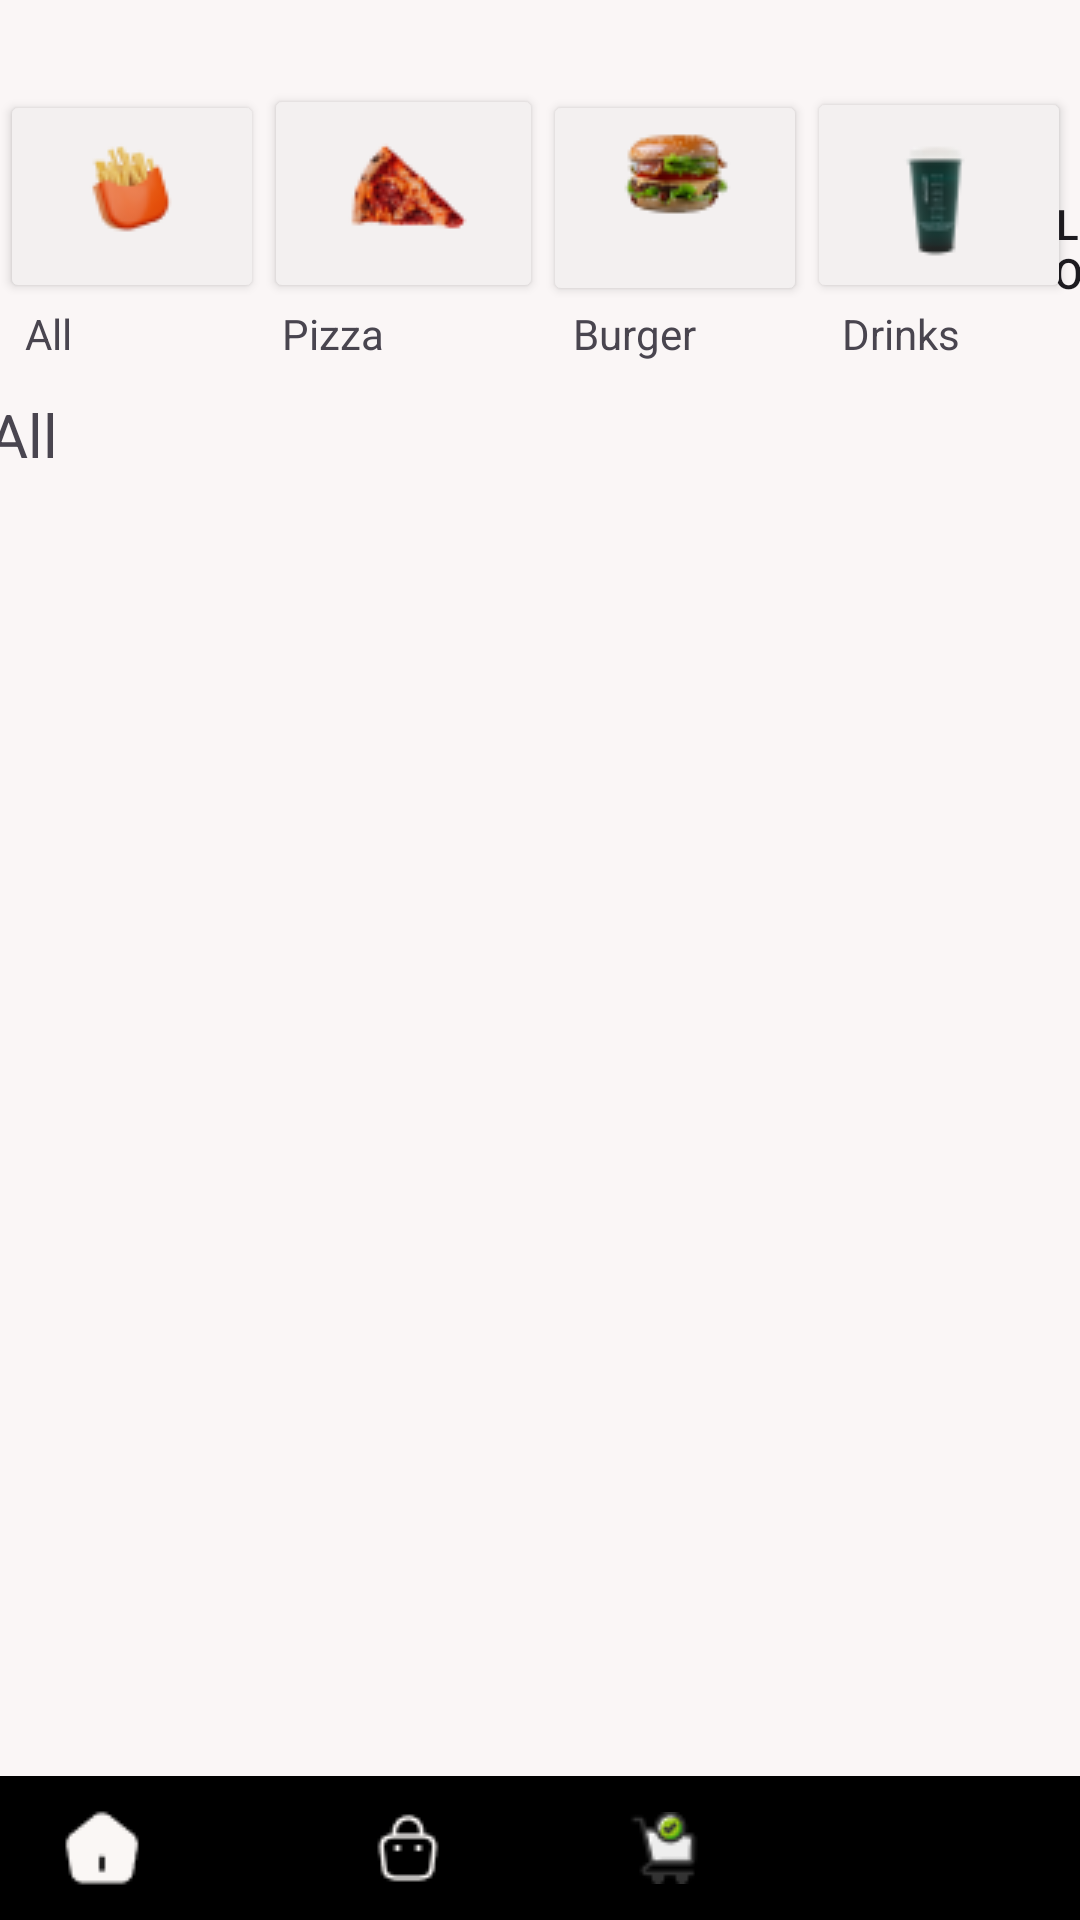

Here is an Android app screen rendered from its layout file. Give the layout XML and the strings, colors and styles it references.
<!-- AndroidManifest.xml: application theme Theme.FoodDeliveryApp -->
<!-- res/layout/activity_home_page.xml -->
<?xml version="1.0" encoding="utf-8"?>
<androidx.constraintlayout.widget.ConstraintLayout xmlns:android="http://schemas.android.com/apk/res/android"
    xmlns:app="http://schemas.android.com/apk/res-auto"
    xmlns:tools="http://schemas.android.com/tools"
    android:layout_width="match_parent"
    android:layout_height="match_parent"
    tools:context=".HomePage"
    android:background="#FAF6F6">

    <LinearLayout
        android:layout_width="match_parent"
        android:layout_height="wrap_content"
        app:layout_constraintBottom_toTopOf="@+id/cardView"
        app:layout_constraintEnd_toEndOf="parent"
        app:layout_constraintStart_toStartOf="parent"
        app:layout_constraintTop_toTopOf="parent">

        <Button
            android:id="@+id/btnlogout"
            android:background="@drawable/logout"
            android:layout_marginLeft="350dp"
            android:layout_width="30dp"
            android:layout_height="33dp"
            android:text="Logout"

            />
    </LinearLayout>
    

    
    
    
    
    
    
    
    
    
    
    

    <androidx.cardview.widget.CardView
        android:id="@+id/cardView"
        android:layout_width="412dp"
        android:layout_height="167dp"
        android:layout_marginStart="1dp"
        android:layout_marginTop="125dp"
        android:layout_marginEnd="1dp"
        android:layout_marginBottom="606dp"
        android:backgroundTint="@color/brown"
        app:cardCornerRadius="30dp"
        app:layout_constraintBottom_toBottomOf="parent"
        app:layout_constraintEnd_toEndOf="parent"
        app:layout_constraintHorizontal_bias="0.666"
        app:layout_constraintStart_toStartOf="parent"
        app:layout_constraintTop_toTopOf="parent"
        app:layout_constraintVertical_bias="0.497">

        <TextView
            android:id="@+id/textView"
            android:layout_width="188dp"
            android:layout_height="35dp"
            android:layout_marginLeft="20dp"
            android:layout_marginTop="40dp"
            android:text="Get up to 60%"
            android:textSize="25dp" />

        <TextView
            android:id="@+id/textView2"
            android:layout_width="199dp"
            android:layout_height="38dp"
            android:layout_marginLeft="20dp"
            android:layout_marginTop="90dp"
            android:text="off your next order now with \nour mobile app"
            android:textSize="15dp"
            tools:ignore="TextSizeCheck" />

        <TextView
            android:id="@+id/textView3"
            android:layout_width="wrap_content"
            android:layout_height="wrap_content"
            android:layout_marginLeft="20dp"
            android:layout_marginTop="130dp"
            android:text="FIRST50%"
            tools:ignore="TextContrastCheck" />

        <ImageView
            android:id="@+id/imageView"
            android:layout_width="wrap_content"
            android:layout_height="wrap_content"
            android:layout_marginLeft="275dp"
            android:layout_marginTop="50dp"
            app:srcCompat="@drawable/bowl" />
    </androidx.cardview.widget.CardView>

    <LinearLayout
        android:id="@+id/linearLayout"
        android:layout_width="362dp"
        android:layout_height="106dp"
        android:layout_marginStart="1dp"
        android:layout_marginEnd="1dp"
        android:layout_marginBottom="1dp"
        android:orientation="horizontal"
        app:layout_constraintBottom_toBottomOf="parent"
        app:layout_constraintEnd_toEndOf="parent"
        app:layout_constraintHorizontal_bias="0.319"
        app:layout_constraintStart_toStartOf="parent"
        app:layout_constraintTop_toBottomOf="@+id/cardView"
        app:layout_constraintVertical_bias="0.0">

        <Button
            android:id="@+id/buttonall"
            android:layout_width="wrap_content"
            android:layout_height="71dp"
            android:layout_marginTop="25dp"
            android:backgroundTint="@color/grey"
            android:drawableTop="@drawable/all"
            android:text=""
            tools:ignore="SpeakableTextPresentCheck" />


        <Button
            android:id="@+id/buttonpizza"
            android:layout_width="93dp"
            android:layout_height="73dp"
            android:layout_marginTop="32dp"
            android:backgroundTint="@color/grey"
            android:drawableTop="@drawable/pizza"
            android:text=""
            tools:ignore="SpeakableTextPresentCheck" />

        <Button
            android:id="@+id/buttonburger"
            android:layout_width="wrap_content"
            android:layout_height="72dp"
            android:layout_marginTop="15dp"
            android:backgroundTint="@color/grey"
            android:drawableTop="@drawable/small_burger"
            android:text=""
            tools:ignore="SpeakableTextPresentCheck" />


        <Button
            android:id="@+id/buttondrinks"
            android:layout_width="wrap_content"
            android:layout_height="72dp"
            android:layout_marginTop="28dp"
            android:backgroundTint="@color/grey"
            android:drawableTop="@drawable/drink"
            android:text=""
            tools:ignore="SpeakableTextPresentCheck" />


    </LinearLayout>

    <TextView
        android:id="@+id/textView10"
        android:layout_width="wrap_content"
        android:layout_height="wrap_content"
        android:layout_marginEnd="336dp"
        android:text="All"
        app:layout_constraintBottom_toBottomOf="parent"
        app:layout_constraintEnd_toEndOf="parent"
        app:layout_constraintTop_toBottomOf="@+id/linearLayout"
        app:layout_constraintVertical_bias="0.0" />

    <TextView
        android:id="@+id/textView11"
        android:layout_width="wrap_content"
        android:layout_height="wrap_content"
        android:layout_marginEnd="232dp"
        android:text="Pizza"
        app:layout_constraintBottom_toBottomOf="parent"
        app:layout_constraintEnd_toEndOf="parent"
        app:layout_constraintTop_toBottomOf="@+id/linearLayout"
        app:layout_constraintVertical_bias="0.0" />

    <TextView
        android:id="@+id/textView12"
        android:layout_width="wrap_content"
        android:layout_height="wrap_content"
        android:layout_marginEnd="128dp"
        android:text="Burger"
        app:layout_constraintBottom_toBottomOf="parent"
        app:layout_constraintEnd_toEndOf="parent"
        app:layout_constraintTop_toBottomOf="@+id/linearLayout"
        app:layout_constraintVertical_bias="0.0" />

    <TextView
        android:id="@+id/textView13"
        android:layout_width="wrap_content"
        android:layout_height="wrap_content"
        android:layout_marginEnd="40dp"
        android:text="Drinks"
        app:layout_constraintBottom_toBottomOf="parent"
        app:layout_constraintEnd_toEndOf="parent"
        app:layout_constraintTop_toBottomOf="@+id/linearLayout"
        app:layout_constraintVertical_bias="0.0" />






    
    <LinearLayout
        android:id="@+id/linearLayout2"
        android:layout_width="409dp"
        android:layout_height="51dp"
        android:orientation="horizontal"
        app:layout_constraintBottom_toBottomOf="parent"
        app:layout_constraintEnd_toEndOf="parent"
        app:layout_constraintTop_toBottomOf="@+id/linearLayout"
        app:layout_constraintVertical_bias="0.061">


        <TextView
            android:id="@+id/textView15"
            android:layout_width="280dp"
            android:layout_height="41dp"
            android:layout_weight="1"
            android:text="\t\t\tAll"
            android:textSize="20dp" />


    </LinearLayout>

    <ScrollView
        android:id="@+id/horizontalScrollView"
        android:layout_width="388dp"
        android:layout_height="289dp"
        app:layout_constraintBottom_toBottomOf="parent"
        app:layout_constraintEnd_toEndOf="parent"
        app:layout_constraintHorizontal_bias="0.476"

        app:layout_constraintStart_toStartOf="parent"
        app:layout_constraintTop_toBottomOf="@+id/linearLayout2"
        app:layout_constraintVertical_bias="0.0">


        <LinearLayout
            android:id="@+id/parentLinear"
            android:layout_width="wrap_content"
            android:layout_height="wrap_content"
            android:layout_marginEnd="22dp"
            android:orientation="horizontal">


        </LinearLayout>

    </ScrollView>

    <LinearLayout
        android:id="@+id/linearLayout3"
        android:layout_width="match_parent"
        android:layout_height="wrap_content"
        android:background="@color/black"
        app:layout_constraintBottom_toBottomOf="parent"
        app:layout_constraintEnd_toEndOf="parent"
        app:layout_constraintHorizontal_bias="1.0"
        app:layout_constraintStart_toStartOf="parent"

        app:layout_constraintVertical_bias="1.0">

        <Button
            android:layout_width="wrap_content"
            android:layout_height="wrap_content"
            android:layout_marginStart="8dp"
            android:layout_marginEnd="8dp"
            android:layout_marginBottom="0dp"
            android:backgroundTint="@color/black"
            android:drawableLeft="@drawable/home" />

        <Button
            android:id="@+id/btncartHome"
            android:layout_width="wrap_content"
            android:layout_height="wrap_content"
            android:layout_marginStart="8dp"
            android:layout_marginEnd="8dp"
            android:layout_weight="1"
            android:backgroundTint="@color/black"
            android:drawableLeft="@drawable/bag" />

        <Button
            android:id="@+id/btnordered"
            android:layout_width="wrap_content"
            android:layout_height="wrap_content"
            android:layout_marginStart="8dp"
            android:layout_marginEnd="8dp"
            android:layout_weight="1"
            android:backgroundTint="@color/black"
            android:drawableLeft="@drawable/ordered" />

        <Button
            android:layout_width="wrap_content"
            android:layout_height="wrap_content"
            android:layout_marginStart="8dp"
            android:layout_marginEnd="8dp"
            android:layout_weight="1"
            android:backgroundTint="@color/black"
            android:drawableLeft="@drawable/user" />

    </LinearLayout>

</androidx.constraintlayout.widget.ConstraintLayout>
<!-- resources referenced by this layout -->
<resources>
  <color name="black">#FF000000</color>
  <color name="brown">#DDA494</color>
  <color name="grey">#F3F0F0</color>
  <!-- drawable all: png bitmap (drawable, 1960 bytes) -->
  <!-- drawable bag: png bitmap (drawable, 624 bytes) -->
  <!-- drawable bowl: png bitmap (drawable, 8981 bytes) -->
  <!-- drawable drink: png bitmap (drawable, 1719 bytes) -->
  <!-- drawable home: png bitmap (drawable, 536 bytes) -->
  <!-- drawable ordered: png bitmap (drawable, 922 bytes) -->
  <!-- drawable pizza: png bitmap (drawable, 2546 bytes) -->
  <!-- drawable small_burger: png bitmap (drawable, 2837 bytes) -->
  <style name="Theme.FoodDeliveryApp" parent="Base.Theme.FoodDeliveryApp">
          <item name="android:statusBarColor">@color/bgColor</item>
      </style>
  <style name="Base.Theme.FoodDeliveryApp" parent="Theme.Material3.DayNight.NoActionBar">
          
          
      </style>
  <color name="bgColor">#78C4A4</color>
</resources>
